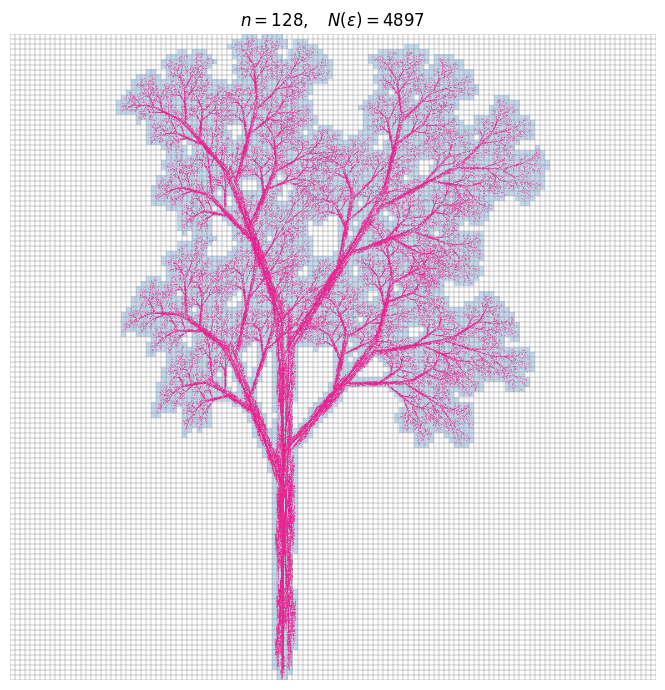
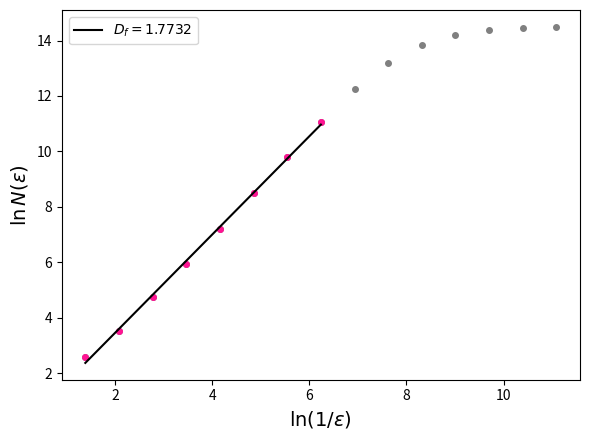

Write Python code to recreate these figures, in order.
import numpy as np
import matplotlib.pyplot as plt

# ---------- 1) Generar el fractal ----------
P = np.array([0.5, 0])
N = 2000000
x = np.zeros(N)
y = np.zeros(N)

for n in range(N):
    r = np.random.random()
    xn = P[0]
    yn = P[1]

    if r < 0.10:
        P = np.array([0.05*xn, 0.6*yn])
    elif r < 0.20:
        P = np.array([0.05*xn, -0.5*yn + 1])
    elif r < 0.40:
        P = np.array([0.46*xn - 0.15*yn, 0.39*xn + 0.38*yn + 0.6])
    elif r < 0.60:
        P = np.array([0.47*xn - 0.15*yn, 0.17*xn + 0.42*yn + 1.1])
    elif r < 0.80:
        P = np.array([0.43*xn + 0.28*yn, -0.25*xn + 0.45*yn + 1])
    else:
        P = np.array([0.42*xn + 0.26*yn, -0.35*xn + 0.31*yn + 0.7])

    x[n] = P[0]
    y[n] = P[1]

# ---------- 2) Normalizar al cuadrado mínimo ----------
xmin, xmax = x.min(), x.max()
ymin, ymax = y.min(), y.max()
L  = max(xmax - xmin, ymax - ymin)
x0 = (xmin + xmax)/2 - L/2
y0 = (ymin + ymax)/2 - L/2
xs = (x - x0)/L
ys = (y - y0)/L

# ---------- 3) Conteo de cajas ----------
ks = np.arange(2, 17)
conteos = []
for k in ks:
    n  = 2**k
    ix = np.minimum((xs*n).astype(np.int64), n - 1)
    iy = np.minimum((ys*n).astype(np.int64), n - 1)
    conteos.append(len(np.unique(ix*n + iy)))
conteos = np.array(conteos)

ln_inv_eps = ks*np.log(2)
ln_N = np.log(conteos)

# ---------- 4) Tabla de pendientes locales ----------
pend = np.diff(ln_N)/np.diff(ln_inv_eps)
print(" k      n      N(eps)   pend. local")
for i, k in enumerate(ks):
    p = f"{pend[i]:.3f}" if i < len(pend) else "-"
    print(f"{k:2d} {2**k:6d} {conteos[i]:10d}   {p}")

# ---------- 5) UNA figura con cuadrícula ----------
k_fig = 7                     
n  = 2**k_fig
ix = np.minimum((xs*n).astype(np.int64), n - 1)
iy = np.minimum((ys*n).astype(np.int64), n - 1)
ocupada = np.zeros((n, n))
ocupada[iy, ix] = 1
ocupada = np.ma.masked_equal(ocupada, 0)

fig, ax = plt.subplots(figsize=(7, 7))
ax.imshow(ocupada, origin='lower', extent=[0, 1, 0, 1],
          cmap='Blues', vmin=0, vmax=4, interpolation='nearest')
bordes = np.linspace(0, 1, n + 1)
ax.vlines(bordes, 0, 1, color='gray', linewidth=0.3)
ax.hlines(bordes, 0, 1, color='gray', linewidth=0.3)
ax.scatter(xs[::10], ys[::10], s=0.1, color='deeppink', linewidths=0)
ax.set_aspect('equal')
ax.axis('off')
ax.set_title(rf'$n={n},\quad N(\varepsilon)={conteos[k_fig-2]}$', fontsize=12)
plt.tight_layout()
plt.savefig("ocobo_cuadricula.png", dpi=400, bbox_inches="tight")
plt.show()

# ---------- 6) Ajuste lineal
k_min, k_max = 2, 9
mask = (ks >= k_min) & (ks <= k_max)
Df, b = np.polyfit(ln_inv_eps[mask], ln_N[mask], 1)
print(f"D_f = {Df:.4f}")

plt.figure(figsize=(6, 4.5))
plt.plot(ln_inv_eps, ln_N, 'o', markersize=4, color='gray')
plt.plot(ln_inv_eps[mask], ln_N[mask], 'o', markersize=4, color='deeppink')
plt.plot(ln_inv_eps[mask], Df*ln_inv_eps[mask] + b, 'k-',
         label=rf'$D_f = {Df:.4f}$')
plt.xlabel(r'$\ln(1/\varepsilon)$', fontsize=14)
plt.ylabel(r'$\ln N(\varepsilon)$', fontsize=14)
plt.legend()
plt.tight_layout()
plt.savefig("ocobo_regresion.png", dpi=300, bbox_inches="tight")
plt.show()
